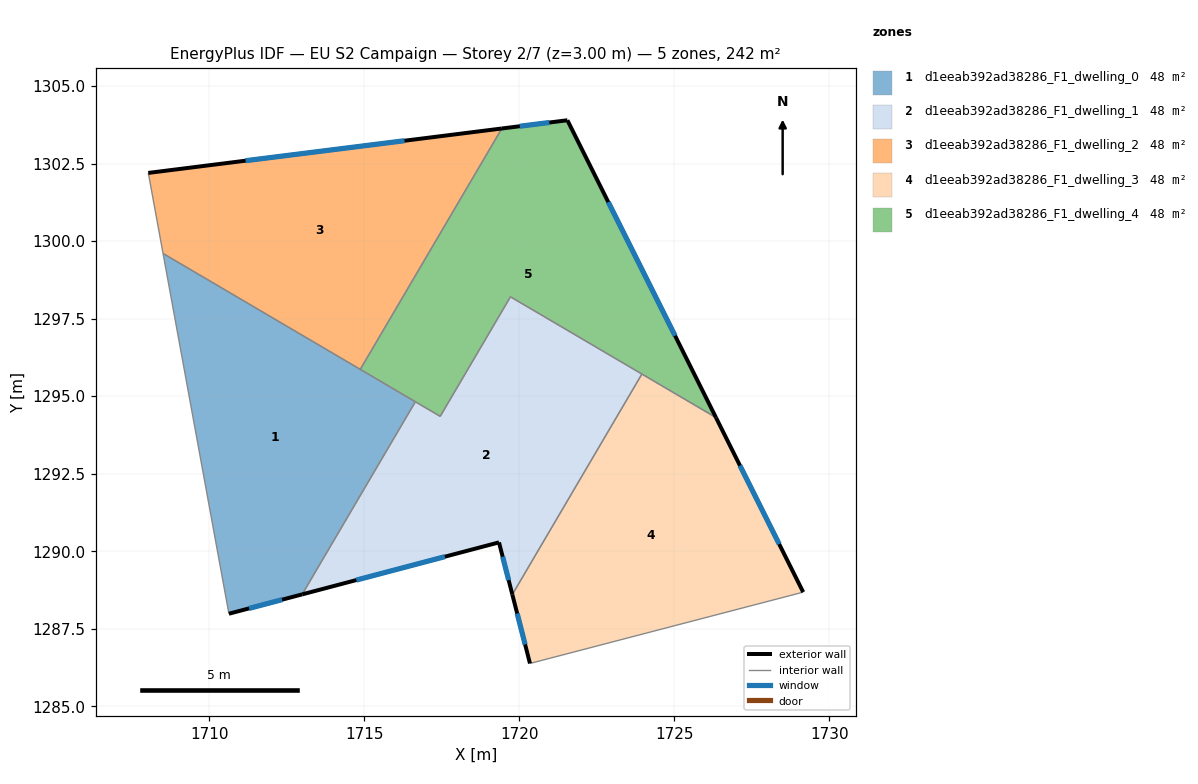
=== STOREY PLAN SPEC (per zone: floor XY polygon, exterior-wall plan segments, windows/doors) ===
zone 1: d1eeab392ad38286_F1_dwelling_0  (48.4 m²)
  floor: (1716.65, 1294.82) (1713.00, 1288.61) (1710.64, 1287.99) (1708.52, 1299.60)
  exterior wall: (1710.64, 1287.99) – (1713.00, 1288.61)  [2.4 m]
    window: (1711.29, 1288.16) – (1712.35, 1288.44)  [1.5 m²]
  interior walls: 4
zone 2: d1eeab392ad38286_F1_dwelling_1  (48.3 m²)
  floor: (1723.95, 1295.71) (1719.78, 1288.61) (1719.34, 1290.29) (1713.00, 1288.61) (1716.65, 1294.82) (1717.45, 1294.35) (1719.71, 1298.20)
  exterior wall: (1719.34, 1290.29) – (1719.78, 1288.61)  [1.7 m]
    window: (1719.46, 1289.82) – (1719.66, 1289.07)  [1.1 m²]
  exterior wall: (1713.00, 1288.61) – (1719.34, 1290.29)  [6.6 m]
    window: (1714.75, 1289.07) – (1717.60, 1289.82)  [4.0 m²]
  interior walls: 5
zone 3: d1eeab392ad38286_F1_dwelling_2  (48.3 m²)
  floor: (1719.44, 1303.63) (1714.87, 1295.86) (1708.52, 1299.60) (1708.04, 1302.20)
  exterior wall: (1719.44, 1303.63) – (1708.04, 1302.20)  [11.5 m]
    window: (1716.30, 1303.23) – (1711.18, 1302.59)  [7.0 m²]
  interior walls: 3
zone 4: d1eeab392ad38286_F1_dwelling_3  (48.4 m²)
  floor: (1726.34, 1294.31) (1729.15, 1288.68) (1720.34, 1286.38) (1719.78, 1288.61) (1723.95, 1295.71)
  exterior wall: (1719.78, 1288.61) – (1720.34, 1286.38)  [2.3 m]
    window: (1719.93, 1287.99) – (1720.19, 1286.99)  [1.4 m²]
  exterior wall: (1729.15, 1288.68) – (1726.34, 1294.31)  [6.3 m]
    window: (1728.38, 1290.23) – (1727.11, 1292.76)  [3.8 m²]
  interior walls: 3
zone 5: d1eeab392ad38286_F1_dwelling_4  (48.3 m²)
  floor: (1721.55, 1303.89) (1726.34, 1294.31) (1719.71, 1298.20) (1717.45, 1294.35) (1714.87, 1295.86) (1719.44, 1303.63)
  exterior wall: (1721.55, 1303.89) – (1719.44, 1303.63)  [2.1 m]
    window: (1720.97, 1303.82) – (1720.02, 1303.70)  [1.3 m²]
  exterior wall: (1726.34, 1294.31) – (1721.55, 1303.89)  [10.7 m]
    window: (1725.02, 1296.95) – (1722.87, 1301.26)  [6.5 m²]
  interior walls: 6

=== DERIVED (storey summary) ===
Building: EU S2 Campaign
Storey: 2 of 7  (floor level z = 3.00 m)
Storey gross floor area: 241.7 m²
Zones on this storey: 5
  - d1eeab392ad38286_F1_dwelling_0: floor 48.4 m²; exterior wall 2.4 m (7.3 m²); 1 window(s) 1.5 m²; WWR 20.2%
  - d1eeab392ad38286_F1_dwelling_1: floor 48.3 m²; exterior wall 8.3 m (24.9 m²); 2 window(s) 5.0 m²; WWR 20.2%
  - d1eeab392ad38286_F1_dwelling_2: floor 48.3 m²; exterior wall 11.5 m (34.5 m²); 1 window(s) 7.0 m²; WWR 20.2%
  - d1eeab392ad38286_F1_dwelling_3: floor 48.4 m²; exterior wall 8.6 m (25.8 m²); 2 window(s) 5.2 m²; WWR 20.2%
  - d1eeab392ad38286_F1_dwelling_4: floor 48.3 m²; exterior wall 12.8 m (38.5 m²); 2 window(s) 7.8 m²; WWR 20.2%
Zone adjacency (shared interzone walls):
  - d1eeab392ad38286_F1_dwelling_0 ↔ d1eeab392ad38286_F1_dwelling_1
  - d1eeab392ad38286_F1_dwelling_0 ↔ d1eeab392ad38286_F1_dwelling_2
  - d1eeab392ad38286_F1_dwelling_0 ↔ d1eeab392ad38286_F1_dwelling_4
  - d1eeab392ad38286_F1_dwelling_1 ↔ d1eeab392ad38286_F1_dwelling_3
  - d1eeab392ad38286_F1_dwelling_1 ↔ d1eeab392ad38286_F1_dwelling_4
  - d1eeab392ad38286_F1_dwelling_2 ↔ d1eeab392ad38286_F1_dwelling_4
  - d1eeab392ad38286_F1_dwelling_3 ↔ d1eeab392ad38286_F1_dwelling_4